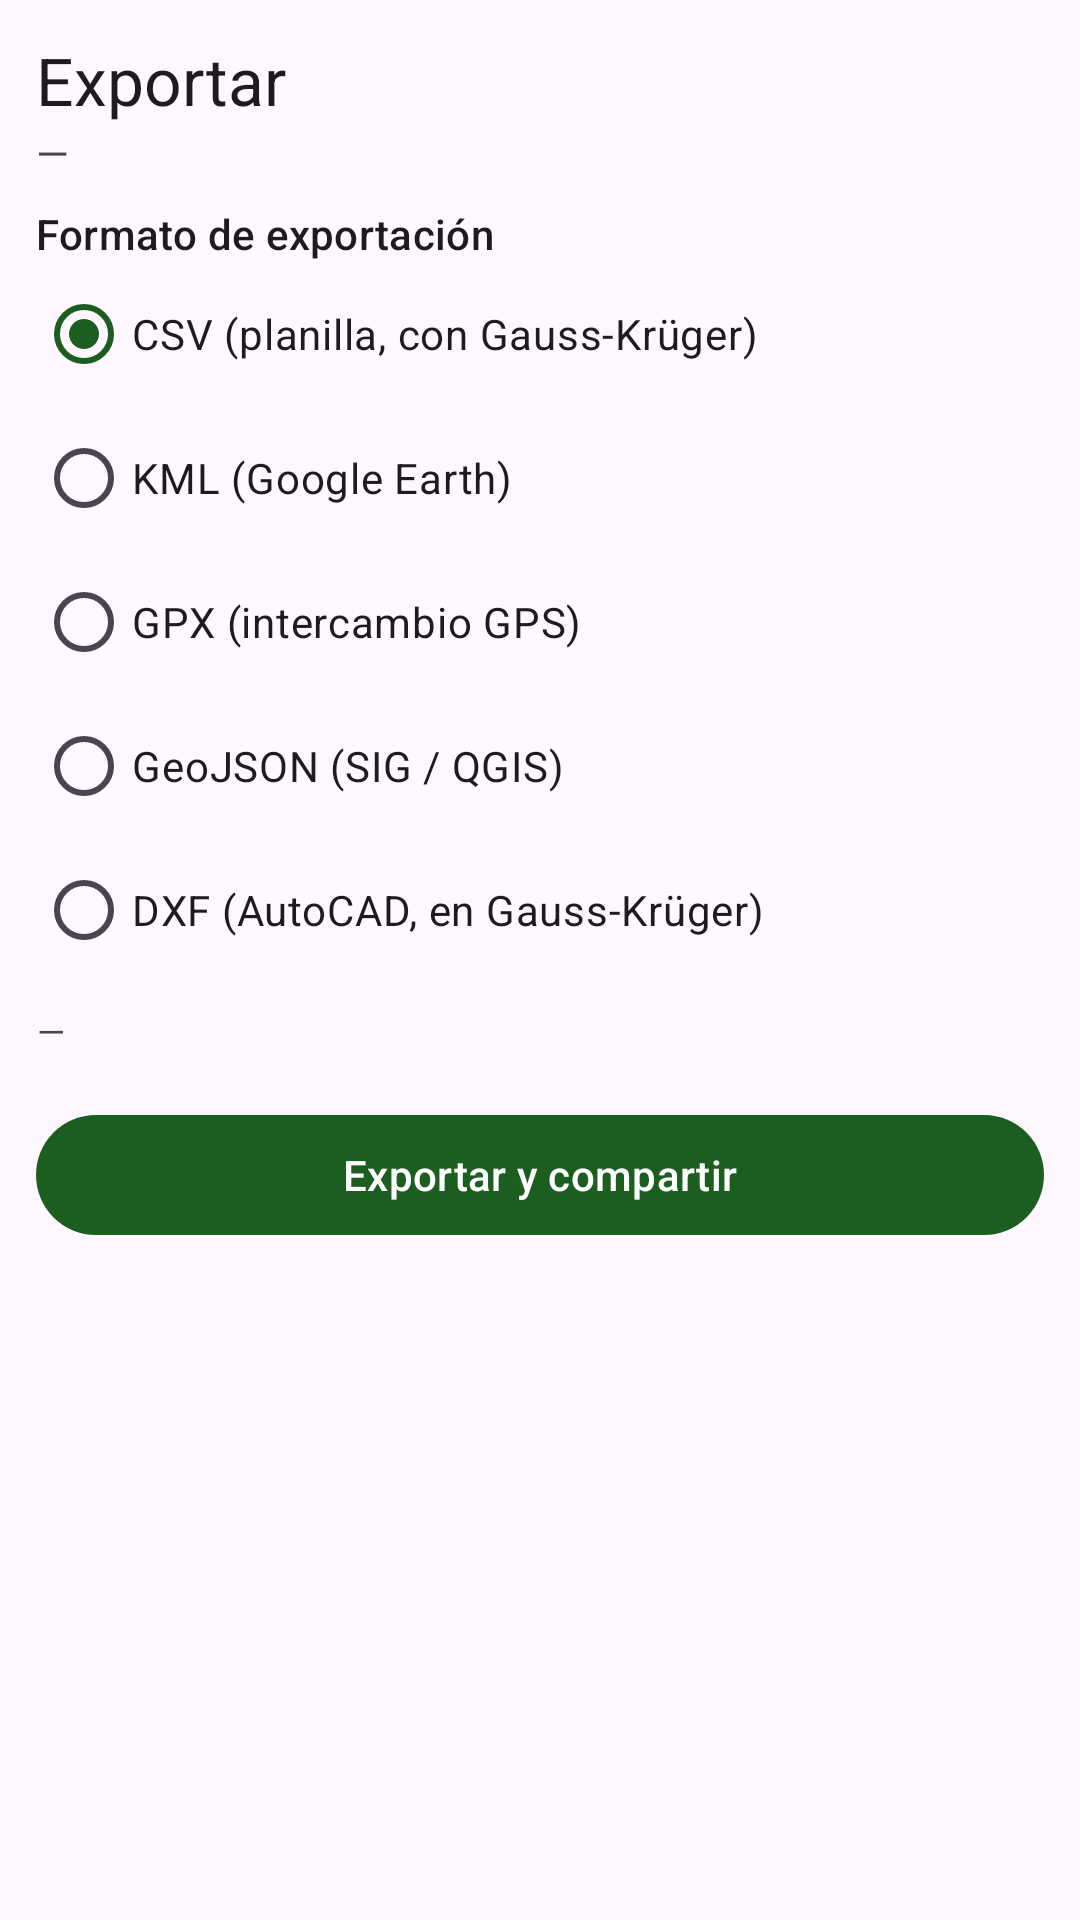

Layout XML and referenced resources for this Android screen:
<!-- AndroidManifest.xml: application theme Theme.TopoArg -->
<!-- res/layout/fragment_export.xml -->
<?xml version="1.0" encoding="utf-8"?>

<ScrollView xmlns:android="http://schemas.android.com/apk/res/android"
    android:layout_width="match_parent"
    android:layout_height="match_parent"
    android:fillViewport="true">

    <LinearLayout
        android:layout_width="match_parent"
        android:layout_height="wrap_content"
        android:orientation="vertical"
        android:padding="12dp">

        <TextView
            style="@style/TextAppearance.Material3.TitleLarge"
            android:layout_width="wrap_content"
            android:layout_height="wrap_content"
            android:text="@string/tab_export" />

        <TextView
            android:id="@+id/tvExportCount"
            android:layout_width="wrap_content"
            android:layout_height="wrap_content"
            android:layout_marginBottom="8dp"
            android:text="—" />

        <TextView
            style="@style/TextAppearance.Material3.LabelLarge"
            android:layout_width="wrap_content"
            android:layout_height="wrap_content"
            android:text="@string/export_format" />

        <RadioGroup
            android:id="@+id/radioGroup"
            android:layout_width="match_parent"
            android:layout_height="wrap_content"
            android:layout_marginBottom="8dp">

            <RadioButton
                android:id="@+id/radioCsv"
                android:layout_width="wrap_content"
                android:layout_height="wrap_content"
                android:checked="true"
                android:text="@string/format_csv" />

            <RadioButton
                android:id="@+id/radioKml"
                android:layout_width="wrap_content"
                android:layout_height="wrap_content"
                android:text="@string/format_kml" />

            <RadioButton
                android:id="@+id/radioGpx"
                android:layout_width="wrap_content"
                android:layout_height="wrap_content"
                android:text="@string/format_gpx" />

            <RadioButton
                android:id="@+id/radioGeojson"
                android:layout_width="wrap_content"
                android:layout_height="wrap_content"
                android:text="@string/format_geojson" />

            <RadioButton
                android:id="@+id/radioDxf"
                android:layout_width="wrap_content"
                android:layout_height="wrap_content"
                android:text="@string/format_dxf" />
        </RadioGroup>

        <TextView
            android:id="@+id/tvExportCrs"
            style="@style/TextAppearance.Material3.BodySmall"
            android:layout_width="match_parent"
            android:layout_height="wrap_content"
            android:layout_marginBottom="16dp"
            android:text="—" />

        <com.google.android.material.button.MaterialButton
            android:id="@+id/btnExport"
            android:layout_width="match_parent"
            android:layout_height="wrap_content"
            android:text="@string/export_and_share" />

    </LinearLayout>
</ScrollView>
<!-- resources referenced by this layout -->
<resources>
  <string name="export_and_share">Exportar y compartir</string>
  <string name="export_format">Formato de exportación</string>
  <string name="format_csv">CSV (planilla, con Gauss-Krüger)</string>
  <string name="format_dxf">DXF (AutoCAD, en Gauss-Krüger)</string>
  <string name="format_geojson">GeoJSON (SIG / QGIS)</string>
  <string name="format_gpx">GPX (intercambio GPS)</string>
  <string name="format_kml">KML (Google Earth)</string>
  <string name="tab_export">Exportar</string>
  <style name="Theme.TopoArg" parent="Theme.Material3.DayNight.NoActionBar">
          <item name="colorPrimary">@color/primary</item>
          <item name="colorOnPrimary">@color/white</item>
          <item name="android:statusBarColor">@color/primary_dark</item>
      </style>
  <color name="primary">#1B5E20</color>
  <color name="white">#FFFFFF</color>
  <color name="primary_dark">#0D3B11</color>
</resources>
